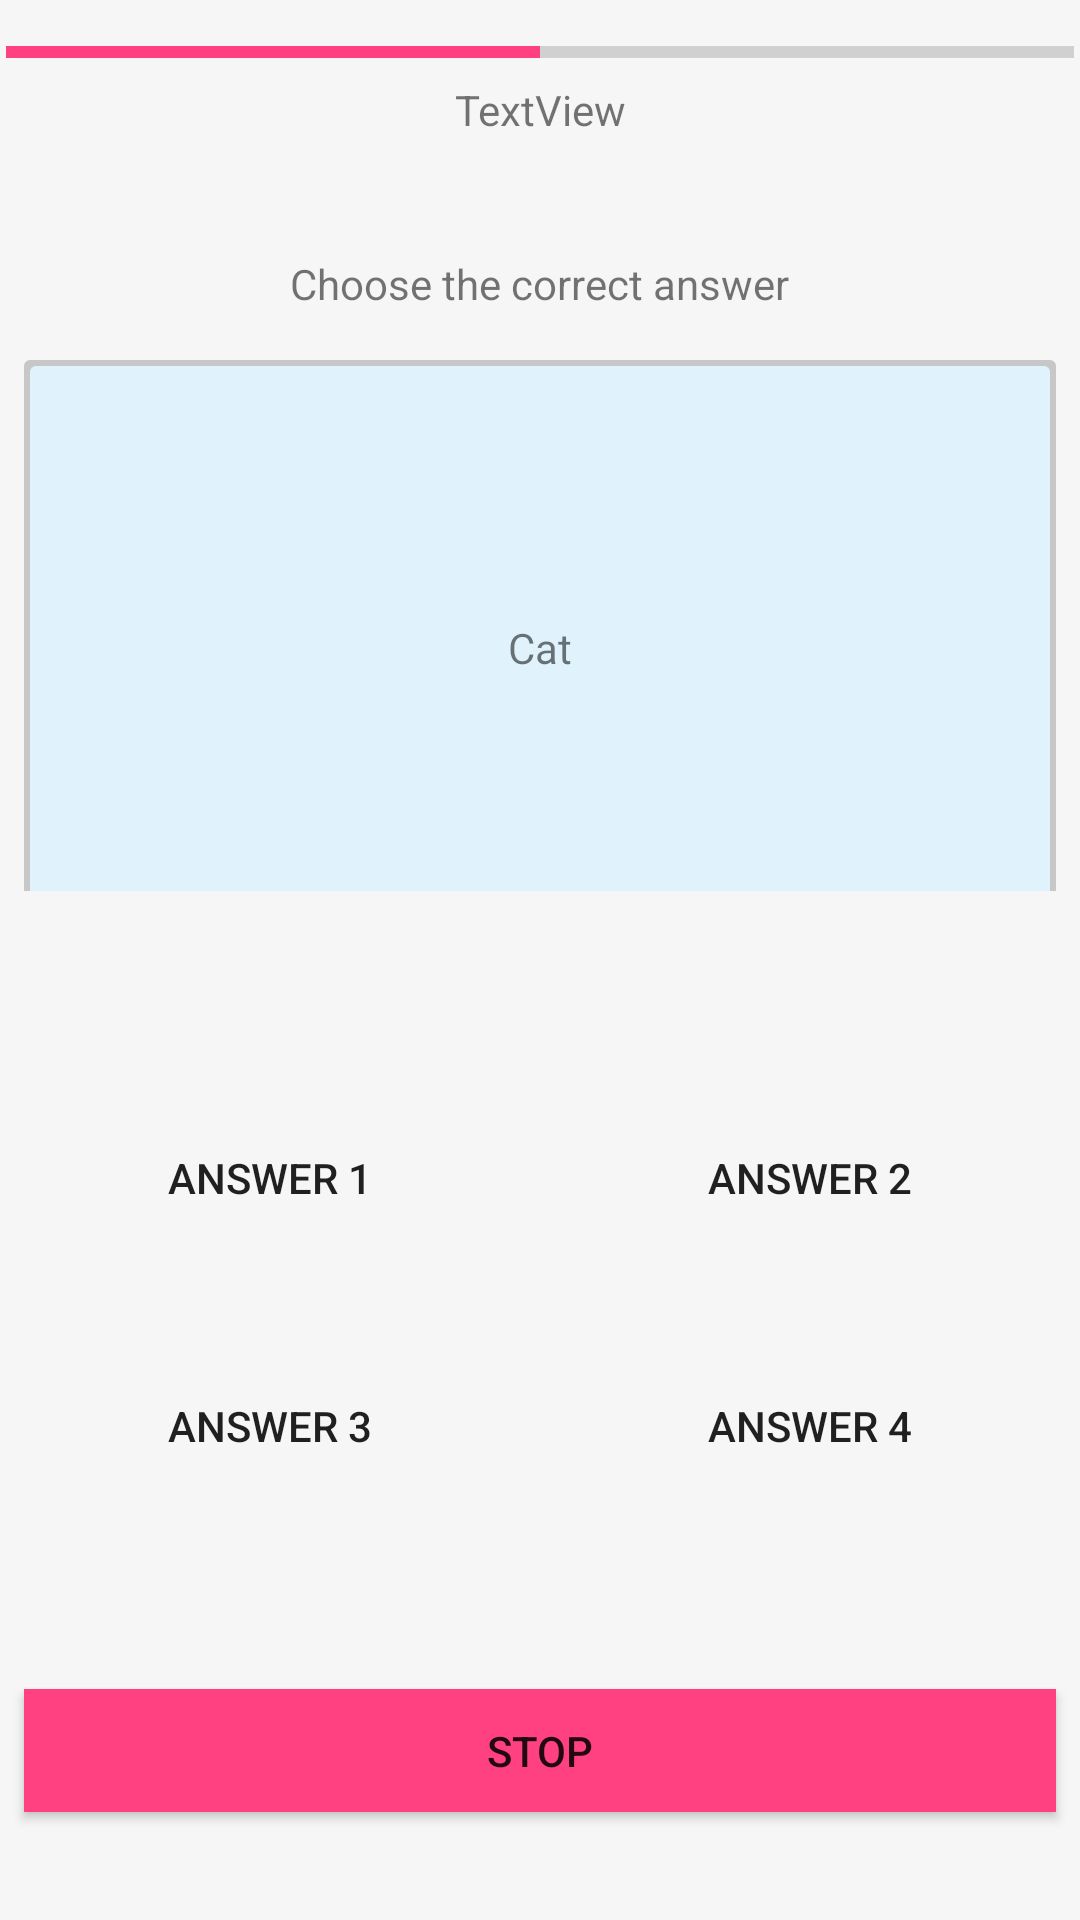

Reconstruct the res/layout file that produces this screen, plus the resources it refers to.
<!-- AndroidManifest.xml: application theme AppTheme -->
<!-- res/layout/activity_trainig.xml -->
<android.support.constraint.ConstraintLayout xmlns:android="http://schemas.android.com/apk/res/android"
    xmlns:app="http://schemas.android.com/apk/res-auto"
    xmlns:tools="http://schemas.android.com/tools"
    android:id="@+id/constraintLayout"
    android:layout_width="match_parent"
    android:layout_height="match_parent"
    android:background="#caf5f5f5"
    tools:context="com.example.stas.dictionary.MainActivity">

    <FrameLayout
        android:id="@+id/frameLayout"
        android:layout_width="0dp"
        android:layout_height="wrap_content"
        app:layout_constraintBottom_toTopOf="parent"
        app:layout_constraintEnd_toEndOf="parent"
        app:layout_constraintStart_toStartOf="parent"
        app:layout_constraintTop_toTopOf="parent">

    </FrameLayout>

    <Button
        android:id="@+id/btnStop"
        android:layout_width="344dp"
        android:layout_height="41dp"
        android:layout_gravity="center_horizontal|bottom"
        android:layout_marginBottom="36dp"
        android:layout_marginEnd="8dp"
        android:layout_marginStart="8dp"
        android:background="@color/colorAccent"
        android:text="@string/btnStop"
        app:layout_constraintBottom_toBottomOf="parent"
        app:layout_constraintEnd_toEndOf="parent"

        app:layout_constraintStart_toStartOf="parent" />

    <ProgressBar
        android:id="@+id/progressBar2"
        style="?android:attr/progressBarStyleHorizontal"
        android:layout_width="356dp"
        android:layout_height="19dp"
        android:layout_marginEnd="8dp"
        android:layout_marginStart="8dp"
        android:layout_marginTop="8dp"
        android:progress="50"
        app:layout_constraintEnd_toEndOf="parent"
        app:layout_constraintStart_toStartOf="parent"
        app:layout_constraintTop_toTopOf="parent" />

    <LinearLayout
        android:id="@+id/linearLayout"
        android:layout_width="344dp"
        android:layout_height="228dp"
        android:layout_marginBottom="8dp"
        android:layout_marginEnd="10dp"
        android:layout_marginStart="10dp"
        android:layout_marginTop="8dp"
        android:background="@drawable/background_with_shadow_white_background"
        android:orientation="vertical"

        app:layout_constraintBottom_toBottomOf="parent"
        app:layout_constraintEnd_toEndOf="parent"
        app:layout_constraintStart_toStartOf="parent"
        app:layout_constraintTop_toTopOf="parent"
        app:layout_constraintVertical_bias="0.154">

        <TextView
            android:id="@+id/tvChoose"
            android:layout_width="wrap_content"
            android:layout_height="wrap_content"
            android:layout_gravity="center"
            android:layout_marginBottom="16dp"
            android:layout_marginEnd="12dp"
            android:layout_marginStart="12dp"
            android:layout_marginTop="16dp"
            android:text="@string/tvChoose" />

        <FrameLayout
            android:layout_width="match_parent"
            android:layout_height="192dp"
            android:layout_gravity="center_vertical"
            android:background="@drawable/background_with_shadow_blue_background">

            <TextView
                android:id="@+id/textView"
                android:layout_width="wrap_content"
                android:layout_height="wrap_content"
                android:layout_gravity="center"
                android:text="Cat" />
        </FrameLayout>

    </LinearLayout>

    <LinearLayout
        android:id="@+id/linearLayout3"
        android:layout_width="345dp"
        android:layout_height="168dp"
        android:layout_marginBottom="4dp"
        android:layout_marginEnd="8dp"
        android:layout_marginStart="8dp"
        android:layout_marginTop="8dp"
        android:orientation="vertical"
        app:layout_constraintBottom_toBottomOf="parent"
        app:layout_constraintEnd_toEndOf="parent"
        app:layout_constraintHorizontal_bias="0.509"
        app:layout_constraintStart_toStartOf="parent"
        app:layout_constraintTop_toTopOf="parent"
        app:layout_constraintVertical_bias="0.744">

        <LinearLayout
            android:layout_width="match_parent"
            android:layout_height="85dp"
            android:orientation="horizontal">

            <Button
                android:id="@+id/btnAnswer1"
                android:layout_width="wrap_content"
                android:layout_height="wrap_content"
                android:layout_gravity="center"
                android:layout_marginRight="15dp"
                android:layout_weight="1"
                android:background="@drawable/background_with_shadow_white_background"
                android:text="Answer 1" />

            <Button
                android:id="@+id/btnAnswer2"
                android:layout_width="wrap_content"
                android:layout_height="wrap_content"
                android:layout_gravity="center"
                android:layout_weight="1"
                android:background="@drawable/background_with_shadow_white_background"
                android:text="Answer 2" />
        </LinearLayout>

        <LinearLayout
            android:layout_width="match_parent"
            android:layout_height="80dp"
            android:orientation="horizontal">

            <Button
                android:id="@+id/btnAnswer3"
                android:layout_width="wrap_content"
                android:layout_height="wrap_content"
                android:layout_gravity="center"
                android:layout_marginRight="15dp"
                android:layout_weight="1"
                android:background="@drawable/background_with_shadow_white_background"
                android:text="Answer 3" />

            <Button
                android:id="@+id/btnAnswer4"
                android:layout_width="wrap_content"
                android:layout_height="wrap_content"
                android:layout_gravity="center"
                android:layout_weight="1"
                android:background="@drawable/background_with_shadow_white_background"
                android:text="Answer 4" />
        </LinearLayout>
    </LinearLayout>

    <TextView
        android:id="@+id/textViewProcess"
        android:layout_width="wrap_content"
        android:layout_height="wrap_content"
        android:text="TextView"
        app:layout_constraintEnd_toEndOf="parent"
        app:layout_constraintStart_toStartOf="parent"
        app:layout_constraintTop_toBottomOf="@+id/progressBar2" />

</android.support.constraint.ConstraintLayout>
<!-- resources referenced by this layout -->
<resources>
  <color name="colorAccent">#FF4081</color>
  <!-- drawable background_with_shadow_blue_background (drawable) -->
  <?xml version="1.0" encoding="utf-8"?>
  <layer-list xmlns:android="http://schemas.android.com/apk/res/android">
      <item>
          <shape android:shape="rectangle">
              <solid android:color="#CABBBBBB"/>
              <corners android:radius="2dp" />
          </shape>
      </item>
  
      <item
          android:left="2dp"
          android:right="2dp"
          android:top="2dp"
          android:bottom="2dp">
          <shape android:shape="rectangle">
              <solid android:color="@color/colorRecent"/>
              <corners android:radius="2dp" />
          </shape>
      </item>
  </layer-list>
  <string name="btnStop">Stop</string>
  <string name="tvChoose">Choose the correct answer</string>
  <style name="AppTheme" parent="Theme.AppCompat.Light.NoActionBar">
          
          <item name="colorPrimary">@color/colorPrimary</item>
          <item name="colorPrimaryDark">@color/colorPrimaryDark</item>
          <item name="colorAccent">@color/colorAccent</item>
      </style>
  <color name="colorRecent">#e0f3fc</color>
  <color name="colorPrimary">#3F51B5</color>
  <color name="colorPrimaryDark">#303F9F</color>
</resources>
